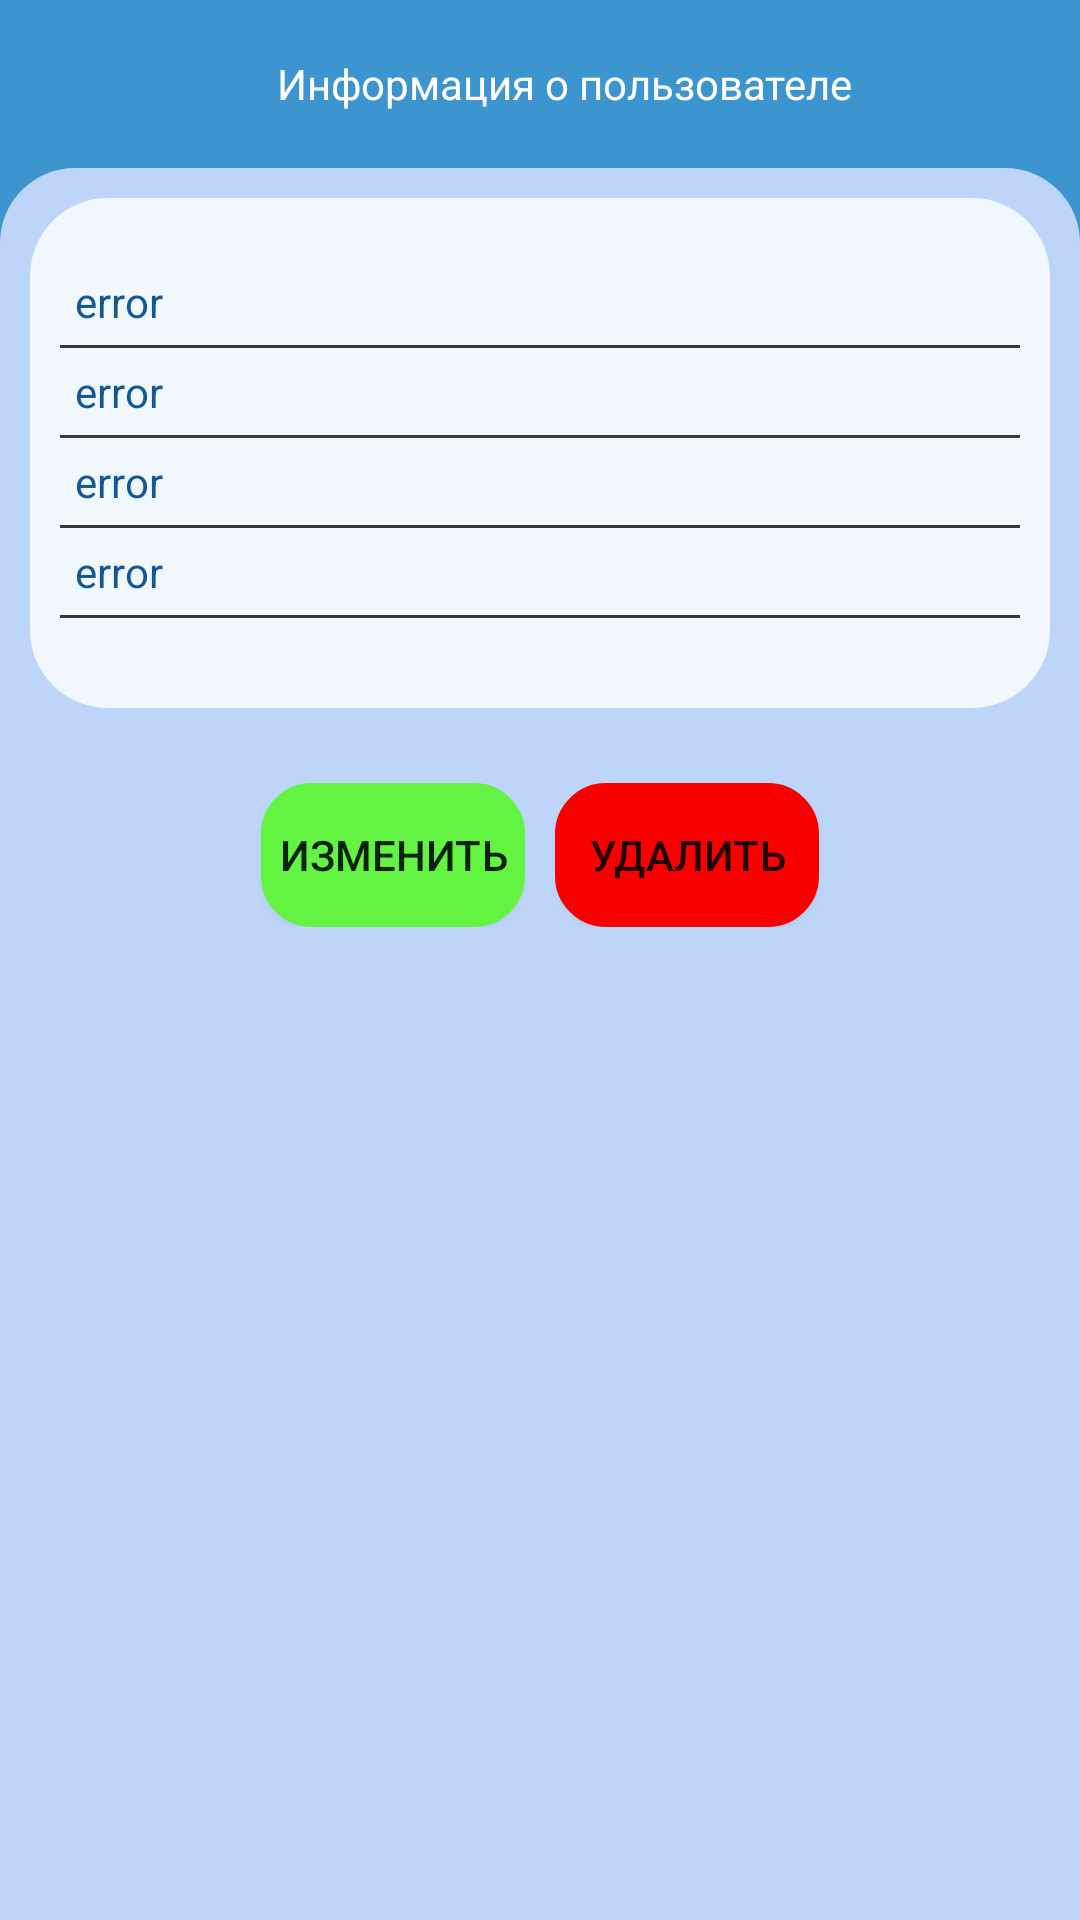

Reconstruct the res/layout file that produces this screen, plus the resources it refers to.
<!-- AndroidManifest.xml: application theme Theme.mainactivity -->
<!-- res/layout/user_info_activity.xml -->
<LinearLayout xmlns:android="http://schemas.android.com/apk/res/android"
    xmlns:app="http://schemas.android.com/apk/res-auto"
    xmlns:tools="http://schemas.android.com/tools"
    android:layout_width="match_parent"
    android:orientation="vertical"
    android:background="@color/colorPrimary"
    android:layout_height="match_parent"
    tools:context=".users.get_delete_update.UsersListGET">
    <androidx.appcompat.widget.Toolbar
        android:id="@+id/toolbar"
        android:background="@color/colorPrimary"
        android:layout_width="match_parent"
        android:layout_height="wrap_content">
        <TextView
            android:layout_width="match_parent"
            android:text="@string/information_of_user"
            android:textColor="@color/colorWhite"
            android:gravity="center"
            android:layout_height="wrap_content" />
    </androidx.appcompat.widget.Toolbar>
    <ScrollView
        android:layout_width="match_parent"
        android:background="@drawable/info_bg"
        android:layout_height="match_parent">
        <LinearLayout
            android:layout_width="match_parent"
            android:layout_height="wrap_content"
            android:orientation="vertical">
            <LinearLayout
                android:layout_width="match_parent"
                android:layout_height="match_parent"
                android:layout_margin="10dp"
                android:background="@drawable/shape_for_text"
                android:orientation="vertical">

                <TextView
                    android:id="@+id/username"
                    android:layout_width="match_parent"
                    android:layout_height="wrap_content"
                    android:layout_marginLeft="10dp"
                    android:layout_marginTop="20dp"
                    android:layout_marginRight="10dp"
                    android:padding="5dp"
                    android:text="error"
                    android:textColor="@color/headerColor" />
                    <View
                        android:layout_width="match_parent"
                        android:background="#393838"
                        android:layout_marginLeft="10dp"
                        android:layout_marginRight="10dp"
                        android:layout_height="1dp">
                    </View>
                <TextView
                    android:id="@+id/birthdate"
                    android:layout_width="match_parent"
                    android:layout_height="wrap_content"
                    android:layout_marginLeft="10dp"
                    android:layout_marginRight="10dp"
                    android:padding="5dp"
                    android:text="error"
                    android:textColor="@color/headerColor" />
                <View
                    android:layout_width="match_parent"
                    android:background="#393838"
                    android:layout_marginLeft="10dp"
                    android:layout_marginRight="10dp"
                    android:layout_height="1dp">
                </View>
                <TextView
                    android:id="@+id/email"
                    android:layout_width="match_parent"
                    android:layout_height="wrap_content"
                    android:layout_marginLeft="10dp"
                    android:layout_marginRight="10dp"
                    android:padding="5dp"
                    android:text="error"
                    android:textColor="@color/headerColor" />
                <View
                    android:layout_width="match_parent"
                    android:background="#393838"
                    android:layout_marginLeft="10dp"
                    android:layout_marginRight="10dp"
                    android:layout_height="1dp">
                </View>
                <TextView
                    android:id="@+id/phone"
                    android:layout_width="match_parent"
                    android:layout_height="wrap_content"
                    android:layout_marginLeft="10dp"
                    android:layout_marginRight="10dp"
                    android:padding="5dp"
                    android:text="error"
                    android:textColor="@color/headerColor" />
                <View
                    android:layout_width="match_parent"
                    android:background="#393838"
                    android:layout_marginLeft="10dp"
                    android:layout_marginRight="10dp"
                    android:layout_height="1dp"
                    android:layout_marginBottom="30dp">
                </View>
            </LinearLayout>

            <LinearLayout
                android:layout_width="match_parent"
                android:layout_height="match_parent"
                android:gravity="center"
                android:layout_gravity="center"
                android:layout_marginTop="15dp"
                android:orientation="horizontal">
                <Button
                    android:id="@+id/changebtn"
                    android:layout_width="wrap_content"
                    android:layout_height="wrap_content"
                    android:layout_marginRight="5dp"
                    android:layout_gravity="center"
                    android:background="@drawable/shape_for_button1"
                    android:backgroundTint="#8EF88A"
                    android:gravity="center"
                    android:text="@string/change"
                    app:backgroundTint="#63F443" />

                <Button
                    android:id="@+id/delbtn"
                    android:layout_width="wrap_content"
                    android:layout_marginLeft="5dp"
                    android:layout_height="wrap_content"
                    android:layout_gravity="center"
                    android:background="@drawable/shape_for_button1"
                    android:backgroundTint="#FF0202"
                    android:gravity="center"
                    android:text="@string/deletebtn"
                    app:backgroundTint="#F80000" />
            </LinearLayout>

        </LinearLayout>
    </ScrollView>

</LinearLayout>
<!-- resources referenced by this layout -->
<resources>
  <color name="colorPrimary">#3d95d0</color>
  <color name="colorWhite">#fff</color>
  <color name="headerColor">#145795</color>
  <!-- drawable info_bg (drawable-v24) -->
  <?xml version="1.0" encoding="utf-8"?>
  <shape xmlns:android="http://schemas.android.com/apk/res/android">
      <solid android:color="#BCD5F8"/>
      <corners
          android:topLeftRadius="25dp"
          android:topRightRadius="25dp"
          android:bottomLeftRadius="0dp"
          android:bottomRightRadius="0dp"
          />
  </shape>
  <!-- drawable shape_for_button1 (drawable-v24) -->
  <?xml version="1.0" encoding="utf-8"?>
  <shape xmlns:android="http://schemas.android.com/apk/res/android" android:shape="rectangle" android:visible="true">
  <corners
  
  android:topRightRadius="15dp"
  android:topLeftRadius="15dp"
      android:bottomLeftRadius="15dp"
      android:bottomRightRadius="15dp">
  </corners>
  <stroke android:color="#FFFFFF"
      android:width="4dp"
      >
  
  </stroke>
      <solid android:color="#00C4FF">
  
      </solid>
      </shape>
  <!-- drawable shape_for_text (drawable) -->
  <?xml version="1.0" encoding="utf-8"?>
  <shape xmlns:android="http://schemas.android.com/apk/res/android" android:shape="rectangle" android:visible="true">
  <corners
  
      android:topLeftRadius="25dp"
      android:topRightRadius="25dp"
      android:bottomLeftRadius="25dp"
      android:bottomRightRadius="25dp">
  </corners>
  <stroke android:color="#F0F7FD"
      android:width="2dp"
      >
  
  </stroke>
      <solid android:color="#F0F7FD">
  
      </solid>
      </shape>
  <string name="change">  Изменить  </string>
  <string name="deletebtn">  Удалить  </string>
  <string name="information_of_user">Информация о пользователе</string>
  <style name="Theme.mainactivity" parent="Theme.MaterialComponents.Light.NoActionBar">
          <item name="colorPrimary">@color/colorPrimary</item>
          <item name="colorPrimaryDark">@color/colorPrimaryDark</item>
          <item name="android:forceDarkAllowed" tools:targetApi="Q">false</item>
          <item name="colorPrimaryVariant">#569F0B</item>
          <item name="colorAccent">@color/colorAccent</item>
          <item name="colorOnSecondary">@color/black</item>
          <item name="android:statusBarColor" tools:targetApi="l">?attr/colorPrimaryVariant</item>
          
      </style>
  <color name="colorPrimaryDark">#489855</color>
  <color name="colorAccent">#D81B60</color>
  <color name="black">#FF000000</color>
</resources>
